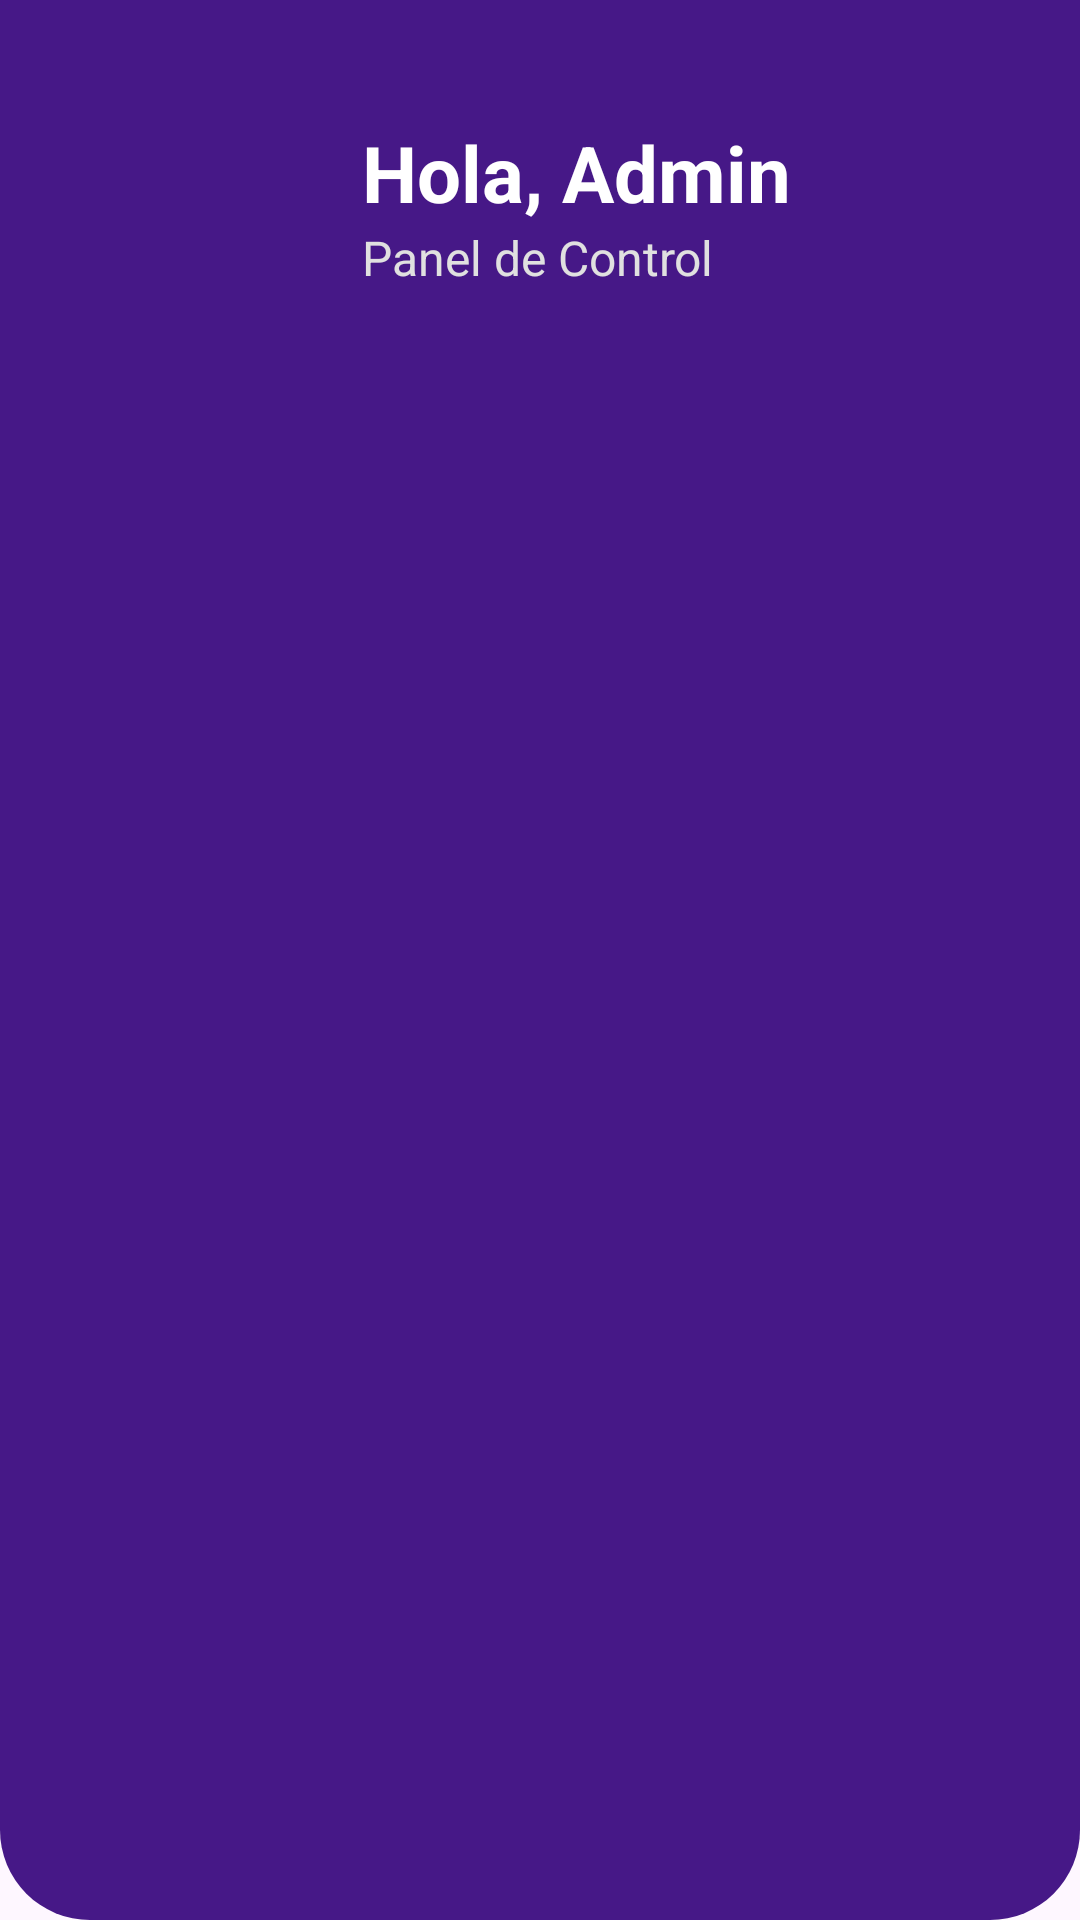

Reconstruct the res/layout file that produces this screen, plus the resources it refers to.
<!-- AndroidManifest.xml: application theme Theme.MiPrimeraApp -->
<!-- res/layout/component_toolbar.xml -->
<?xml version="1.0" encoding="utf-8"?>
<androidx.constraintlayout.widget.ConstraintLayout xmlns:android="http://schemas.android.com/apk/res/android"
    xmlns:app="http://schemas.android.com/apk/res-auto"
    android:layout_width="match_parent"
    android:layout_height="150dp"
    android:paddingTop="40dp"
    android:background="@drawable/header_background"
    >

    <TextView
        android:id="@+id/tvGreeting"
        android:layout_width="wrap_content"
        android:layout_height="wrap_content"
        android:text="Hola, Admin"
        android:textColor="@color/white"
        android:textSize="26sp"
        android:textStyle="bold"
        android:layout_marginStart="24dp"
        app:layout_constraintStart_toStartOf="parent"
        app:layout_constraintEnd_toEndOf="parent"/>

    <TextView
        android:id="@+id/tvDate"
        android:layout_width="wrap_content"
        android:layout_height="wrap_content"
        android:text="Panel de Control"
        android:textColor="#E0E0E0"
        android:textSize="16sp"
        app:layout_constraintTop_toBottomOf="@id/tvGreeting"
        app:layout_constraintStart_toStartOf="@id/tvGreeting"
        />

    <ImageView
        android:id="@+id/ivAvatar"
        android:layout_width="60dp"
        android:layout_height="60dp"
        android:src="@mipmap/ic_launcher_round"
        android:layout_marginEnd="24dp"
        app:layout_constraintEnd_toEndOf="parent"
        app:layout_constraintTop_toTopOf="@id/tvGreeting"
        app:layout_constraintBottom_toBottomOf="@id/tvDate"
        />

</androidx.constraintlayout.widget.ConstraintLayout>
<!-- resources referenced by this layout -->
<resources>
  <color name="white">#FFFFFFFF</color>
  <!-- drawable header_background (drawable) -->
  <?xml version="1.0" encoding="utf-8"?>
  <shape xmlns:android="http://schemas.android.com/apk/res/android">
      <solid android:color="@color/brand_primary" />
      <corners
          android:bottomLeftRadius="30dp"
          android:bottomRightRadius="30dp"/>
  </shape>
  <style name="Theme.MiPrimeraApp" parent="Base.Theme.MiPrimeraApp" />
  <color name="brand_primary">#FF461887</color>
  <style name="Base.Theme.MiPrimeraApp" parent="Theme.Material3.DayNight.NoActionBar">
          
          
      </style>
</resources>
